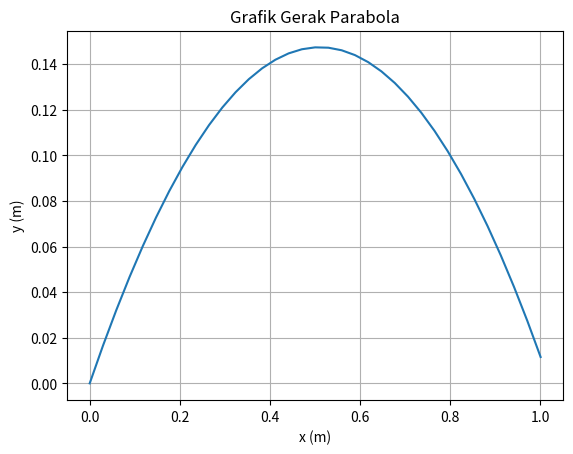

Source code (Python):
#Soal 1 b. variasi 
import numpy as np
import matplotlib.pyplot as plt
alpha = np.radians(30) # variasi sudut 30 derajat
g = 9.8
v0 = 3.4                # Variasi v0 3,4 detik
v0x = v0*np.cos(alpha)
v0y = v0*np.sin(alpha)
X = ((v0**2)*np.sin(2*alpha))/(2*g)
print("Jarak Horizontal Maksimum = ",X," m")
Y = ((v0**2)*(np.sin(alpha)**2))/(2*g)
print("Jarak Vertikal Maksimum = ",Y," m")
T = (2*v0*np.sin(alpha))/g
print("Waktu Mencapai Jarak Horizontal Maksimum = ",T," s")
print("\n")
t = np.arange(0.0, T, 0.01)
y = v0y*t - 0.5*g*t**2
x = v0x*t
fig, ax = plt.subplots()
ax.plot(x, y)
ax.set(xlabel='x (m)', ylabel= 'y (m)', title='Grafik Gerak Parabola')
ax.grid()
plt.show()
